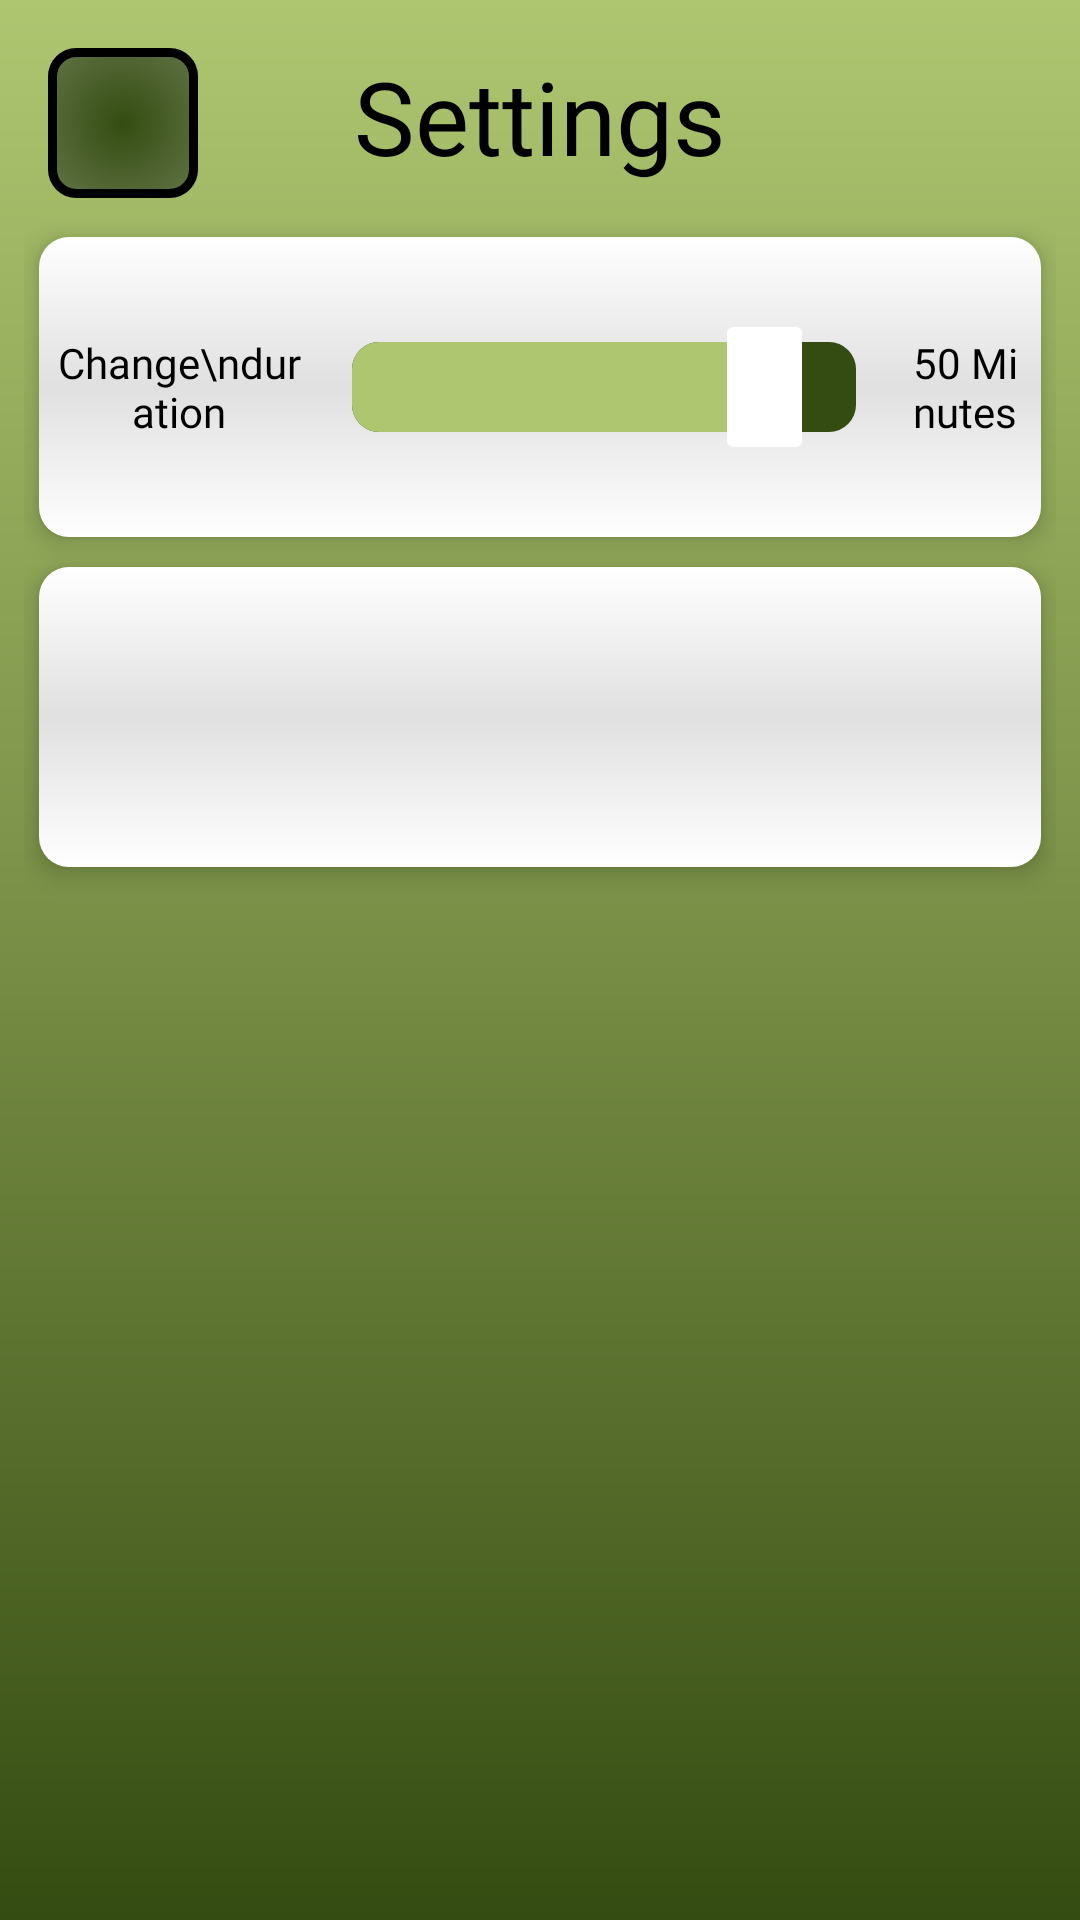

This screen was rendered from an Android layout file. Write that file and the resources it references.
<!-- AndroidManifest.xml: application theme Theme.Concentrate -->
<!-- res/layout/activity_settings.xml -->
<?xml version="1.0" encoding="utf-8"?>
<androidx.constraintlayout.widget.ConstraintLayout xmlns:android="http://schemas.android.com/apk/res/android"
    xmlns:app="http://schemas.android.com/apk/res-auto"
    xmlns:tools="http://schemas.android.com/tools"
    android:layout_width="match_parent"
    android:layout_height="match_parent"
    android:background="@drawable/background_gradient"
    tools:context=".SettingsActivity">

    <ImageView
        android:id="@+id/backButton"
        android:layout_width="50dp"
        android:layout_height="50dp"
        android:layout_marginStart="16dp"
        android:layout_marginTop="16dp"
        android:background="@drawable/settings_button_background"
        app:layout_constraintStart_toStartOf="parent"
        app:layout_constraintTop_toTopOf="parent"
        app:srcCompat="@drawable/back_arrow_image" />

    <LinearLayout
        android:layout_width="0dp"
        android:layout_height="0dp"
        android:layout_marginStart="8dp"
        android:layout_marginTop="8dp"
        android:layout_marginEnd="8dp"
        android:orientation="vertical"
        app:layout_constraintBottom_toBottomOf="parent"
        app:layout_constraintEnd_toEndOf="parent"
        app:layout_constraintStart_toStartOf="parent"
        app:layout_constraintTop_toBottomOf="@+id/backButton">

        <LinearLayout
            android:layout_width="match_parent"
            android:layout_height="100dp"
            android:layout_margin="5dp"
            android:background="@drawable/list_item_bg"
            android:elevation="5dp"
            android:gravity="center"
            android:orientation="horizontal"
            android:padding="5dp">

            <TextView
                android:id="@+id/textView6"
                android:layout_width="wrap_content"
                android:layout_height="wrap_content"
                android:layout_weight="1"
                android:fontFamily="@font/nunito_semibold"
                android:text="Change\nduration"
                android:textAlignment="center"
                android:textColor="@color/textColor" />

            <SeekBar
                android:id="@+id/seekBar"
                android:layout_width="200dp"
                android:layout_height="50dp"
                android:hapticFeedbackEnabled="true"
                android:indeterminate="false"
                android:max="11"
                android:paddingTop="5dp"
                android:paddingBottom="5dp"
                android:progress="9"
                android:progressDrawable="@drawable/custom_seek_bar"
                android:thumb="@drawable/custom_thumb"
                app:layout_constraintEnd_toEndOf="parent"
                app:layout_constraintStart_toEndOf="@+id/textView5"
                tools:layout_editor_absoluteY="89dp" />

            <TextView
                android:id="@+id/timeValueText"
                android:layout_width="wrap_content"
                android:layout_height="wrap_content"
                android:layout_weight="1"
                android:fontFamily="@font/nunito_semibold"
                android:text="50 Minutes"
                android:textAlignment="center"
                android:textColor="@color/textColor" />

        </LinearLayout>

        <LinearLayout
            android:layout_width="match_parent"
            android:layout_height="100dp"
            android:layout_margin="5dp"
            android:background="@drawable/list_item_bg"
            android:elevation="5dp"
            android:gravity="center"
            android:orientation="horizontal"
            android:padding="5dp">

        </LinearLayout>
    </LinearLayout>

    <TextView
        android:id="@+id/textView8"
        android:layout_width="wrap_content"
        android:layout_height="wrap_content"
        android:layout_marginTop="16dp"
        android:fontFamily="@font/nunito_semibold"
        android:text="Settings"
        android:textColor="@color/textColor"
        android:textSize="34sp"
        app:layout_constraintEnd_toEndOf="parent"
        app:layout_constraintStart_toStartOf="parent"
        app:layout_constraintTop_toTopOf="parent" />


</androidx.constraintlayout.widget.ConstraintLayout>
<!-- resources referenced by this layout -->
<resources>
  <color name="textColor">#FF000000</color>
  <!-- drawable background_gradient (drawable) -->
  <?xml version="1.0" encoding="utf-8"?>
  <shape xmlns:android="http://schemas.android.com/apk/res/android"
      android:shape="rectangle">
      <gradient
          android:startColor="@color/bg_gradientStart"
          android:centerColor="@color/bg_gradientCenter"
          android:endColor="@color/bg_gradientEnd"
          android:centerY="0.5"
          android:angle="90"
          android:type="linear"/>
  
  </shape>
  <!-- drawable custom_seek_bar (drawable) -->
  <?xml version="1.0" encoding="utf-8"?>
  <layer-list xmlns:android="http://schemas.android.com/apk/res/android">
      
      <item android:gravity="center_vertical">
          <shape android:shape="rectangle">
              <solid android:color="@color/bg_gradientStart"/>
              <size android:height="30dp"/>
              <corners android:radius="9dp"/>
          </shape>
      </item>
      
      <item android:gravity="center_vertical">
          <scale android:scaleWidth="100%">
              <selector>
                  <item android:state_enabled="false"
                      android:drawable="@color/black"/>
                  <item>
                      <shape android:shape="rectangle">
                          <solid android:color="@color/bg_gradientEnd"/>
                          <size android:height="30dp"/>
                          <corners android:radius="9dp"/>
                      </shape>
                  </item>
              </selector>
          </scale>
      </item>
  </layer-list>
  <!-- drawable custom_thumb (drawable) -->
  <?xml version="1.0" encoding="utf-8"?>
  <shape xmlns:android="http://schemas.android.com/apk/res/android">
      <solid android:color="@color/white"/>
      <size android:height="40dp" android:width="25dp"/>
      <corners android:radius="2dp"/>
  </shape>
  <!-- drawable list_item_bg (drawable) -->
  <shape android:shape="rectangle"
      xmlns:android="http://schemas.android.com/apk/res/android">
      <corners android:radius="10dp"/>
      <gradient
          android:startColor="@color/white"
          android:centerColor="#E0E0E0"
          android:endColor="@color/white"
          android:gradientRadius="300dp"
          android:angle="90"
          android:type="linear"/>
  
  </shape>
  <!-- drawable settings_button_background (drawable) -->
  <?xml version="1.0" encoding="utf-8"?>
  <shape xmlns:android="http://schemas.android.com/apk/res/android"
      android:shape="rectangle">
      <gradient
          android:startColor="@color/bg_gradientStart"
          android:centerColor="@color/white"
          android:endColor="@color/white"
          android:gradientRadius="300dp"
  
          android:type="radial"/>
      <corners
          android:radius="8dp"/>
      <stroke
          android:color="@color/textColor"
          android:width="3dp"
          />
  
  </shape>
  <style name="Theme.Concentrate" parent="Base.Theme.Concentrate" />
  <color name="bg_gradientStart">#344C11</color>
  <color name="bg_gradientCenter">#778D45</color>
  <color name="bg_gradientEnd">#AEC670</color>
  <color name="black">#FF000000</color>
  <color name="white">#FFFFFFFF</color>
  <style name="Base.Theme.Concentrate" parent="Theme.Material3.DayNight.NoActionBar">
          
          
          <item name="colorPrimary">@color/bg_gradientStart</item>
          <item name="colorPrimaryDark">@color/bg_gradientCenter</item>
          <item name="colorAccent">@color/bg_gradientEnd</item>
          <item name="android:textColorPrimary">@color/textColor</item>
          <item name="android:textColorSecondary">@color/lightTextColor</item>
          <item name="colorOutline">@color/textColor</item>
  
          <item name="cpb_background_progressbar_color">@color/progress</item>
  
          <item name="android:statusBarColor">@color/bg_gradientEnd</item>
      </style>
  <color name="lightTextColor">#80000000</color>
</resources>
